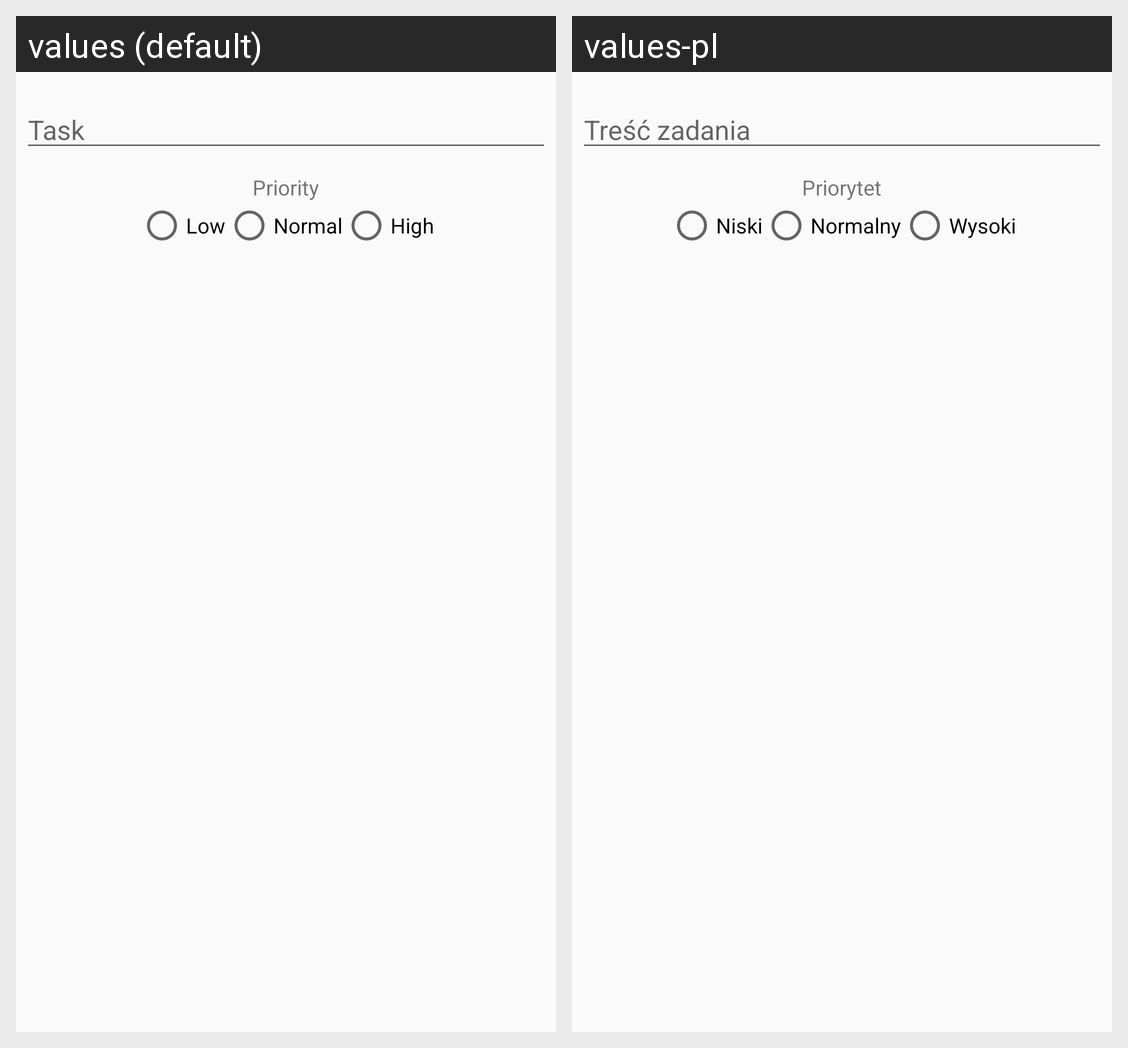

For this localized Android screen grid, give each drawn string resource with its value in every locale shown.
Android screen res/layout/fragment_dialog_new_todo.xml rendered under 2 locales, left to right: values (default), values-pl. Device: Nexus 5 (rendered at 1080×1920; each locale shown at half size, 540×960, under a caption strip naming it); theme AppTheme.
Strings drawn on this screen, with the default value and each locale's value (text and hints the layout hard-codes, and strings that could not be matched under every locale, appear in the picture but are not listed):

edittext_task_hint
  values: Task
  values-pl: Treść zadania

priority_label
  values: Priority
  values-pl: Priorytet

priority_rb_low_label
  values: Low
  values-pl: Niski

priority_rb_normal_label
  values: Normal
  values-pl: Normalny

priority_rb_high_label
  values: High
  values-pl: Wysoki
